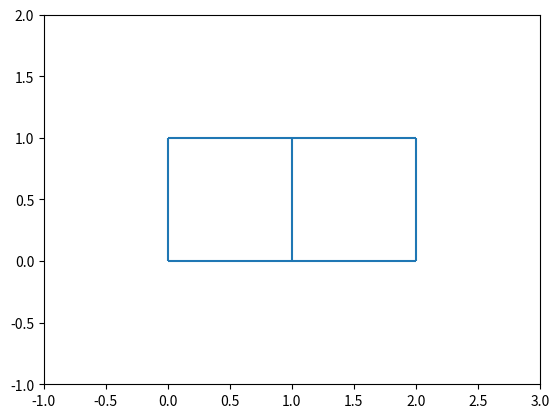

The script that saved this image:

from typing import Tuple, List, Dict, Set

import numpy as np
from matplotlib.lines import Line2D
import matplotlib.collections

class LinkageNetwork:

    NodeIndex = int
    DistanceConstraint = Tuple[NodeIndex, NodeIndex, float]
    
    def __init__(self, nodes: List[np.array], distance_constraints: List[DistanceConstraint]):
        
        self.nodes = nodes
        self.distance_constraints = distance_constraints

        # Sanity Check
        for node in nodes:
            assert len(node) == 2
        for i, j, length in distance_constraints:
            assert 0 <= i < len(nodes)
            assert 0 <= j < len(nodes)
            assert i != j
            assert length > 0

    def draw(self, ax, prev: matplotlib.collections.LineCollection):
        
        segments = [
            (self.nodes[i], self.nodes[j]) 
            for i, j, _ in self.distance_constraints
        ]

        if prev:
            prev.set_segments(segments)
            return prev

        coll = matplotlib.collections.LineCollection(segments    )
        ax.add_collection(coll)
        return coll
        
        

if __name__ == "__main__":

    import matplotlib.pyplot as plt
    # Defines a network that looks like:
    #
    #    x - x - x
    #    |   |   |
    #    x - x - x
    #
    network = LinkageNetwork(
        nodes= [
            np.array([0, 0]),
            np.array([1, 0]),
            np.array([2, 0]),
            np.array([2, 1]),
            np.array([1, 1]),
            np.array([0, 1])
        ],
        distance_constraints=[
            (0, 1, 1),
            (1, 2, 1),
            (2, 3, 1),
            (3, 4, 1),
            (4, 5, 1),
            (5, 0, 1),
            (1, 4, 1)
        ]
    )

    fig, ax = plt.subplots()
    network.draw(ax, None)
    ax.set_xlim(-1, 3)
    ax.set_ylim(-1, 2)
    plt.show()